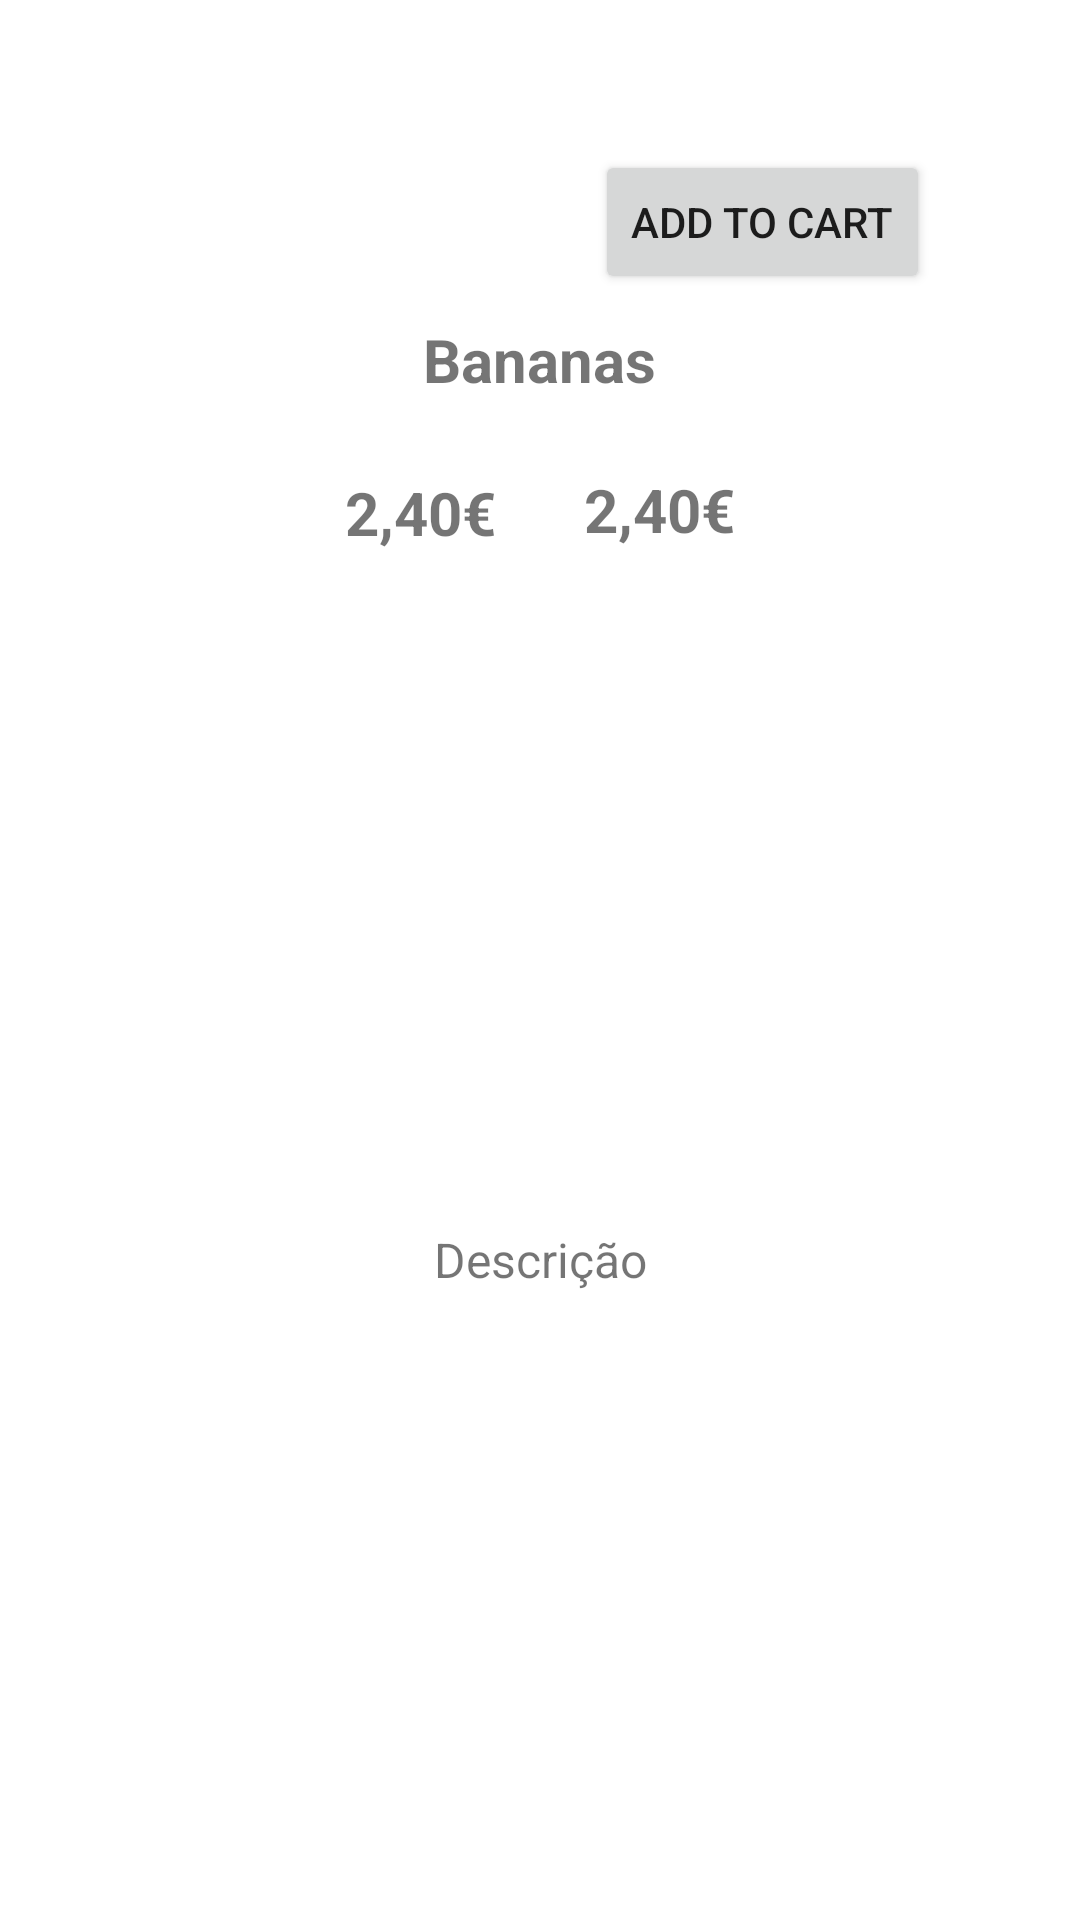

Here is an Android app screen rendered from its layout file. Give the layout XML and the strings, colors and styles it references.
<!-- AndroidManifest.xml: application theme AppTheme -->
<!-- res/layout/fragment_product_promotion.xml -->
<?xml version="1.0" encoding="utf-8"?>
<FrameLayout xmlns:android="http://schemas.android.com/apk/res/android"
    xmlns:tools="http://schemas.android.com/tools"
    xmlns:app="http://schemas.android.com/apk/res-auto"
    android:layout_width="match_parent"
    android:layout_height="match_parent"
    tools:context=".ProductFragment">

    <TextView
        android:id="@+id/textViewProductNameIndividual"
        android:layout_width="wrap_content"
        android:layout_height="wrap_content"
        android:text="Bananas"
        android:textStyle="bold"
        android:textSize="20sp"
        android:layout_gravity="center"
        android:layout_marginBottom="200dp"/>


    <TextView
        android:id="@+id/textViewProductPriceIndividual"
        android:layout_width="wrap_content"
        android:layout_height="wrap_content"
        android:layout_gravity="center"
        android:layout_marginStart="40dp"
        android:layout_marginBottom="150dp"
        android:text="2,40€"
        android:textSize="20sp"
        android:textStyle="bold" />

    <TextView
        android:id="@+id/textViewProductPricebefore"
        android:layout_width="wrap_content"
        android:layout_height="wrap_content"
        android:layout_marginStart="-40dp"
        android:layout_marginTop="20dp"
        android:layout_gravity="center"
        android:layout_marginBottom="169dp"
        android:text="2,40€"
        android:textSize="20sp"
        android:textStyle="bold" />

    <ImageView
        android:id="@+id/imageViewProductImageIndividual"
        android:layout_width="150dp"
        android:layout_height="150dp"
        android:layout_gravity="center"
        android:textAlignment="center"/>

    <TextView
        android:id="@+id/textViewProductDescriptionIndividual"
        android:layout_width="250dp"
        android:layout_height="wrap_content"
        android:text="Descrição"
        android:textAlignment="center"
        android:textSize="16sp"
        android:layout_gravity="center"
        android:layout_marginTop="100dp"/>

    <Button
        android:id="@+id/botaoAddCart"
        android:layout_width="wrap_content"
        android:layout_height="wrap_content"
        android:layout_gravity="end"
        android:layout_marginEnd="50dp"
        android:layout_marginTop="50dp"
        android:text="Add to cart" />


</FrameLayout>
<!-- resources referenced by this layout -->
<resources>
  <style name="AppTheme" parent="Theme.MaterialComponents.Light.NoActionBar">
          
          <item name="colorPrimary">@color/colorPrimary</item>
          <item name="colorPrimaryDark">@color/colorPrimaryDark</item>
          <item name="colorAccent">@color/colorAccent</item>
      </style>
  <color name="colorPrimary">#088A29</color>
  <color name="colorPrimaryDark">#088A29</color>
  <color name="colorAccent">#03DAC5</color>
</resources>
